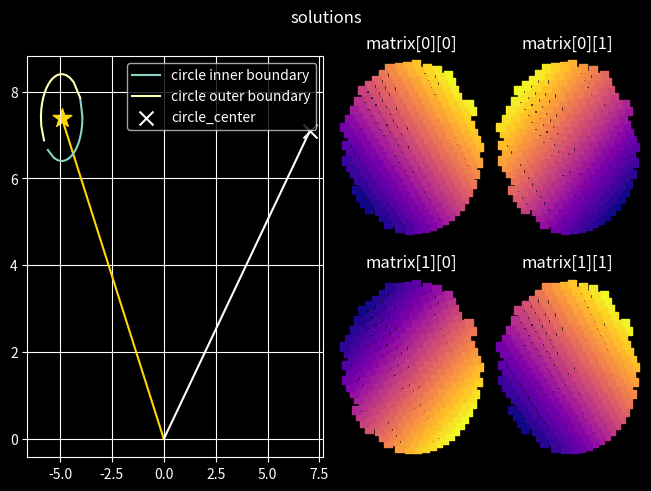

The matplotlib source for this figure:
import matplotlib.pyplot as plt
import numpy as np
from numpy.linalg.linalg import tensorinv

plt.style.use('dark_background')

n = 20
C = 10

plot_direction = lambda a, ax, r=1: ax.plot([0, r*np.cos(a)], [0, r*np.sin(a)])
plot_polar = lambda a, r, ax, marker='o': ax.scatter(r*np.cos(a), r*np.sin(a), marker='o')

def gen_circle_boundaries(gamma, angular_radius, R=1, r=1, n=n):
	thetas = np.linspace(gamma-angular_radius, gamma+angular_radius+2*angular_radius/n, n)
	cos = np.cos(thetas)
	sin = np.sin(thetas)
	x, y = np.cos(gamma)*R, np.sin(gamma)*R
	further = ((x*cos+y*sin)+np.sqrt(r**2-(x*sin-y*cos)**2))
	closer = ((x*cos+y*sin)-np.sqrt(r**2-(x*sin-y*cos)**2))
	return closer, further, thetas

fig = plt.figure(constrained_layout=True)
gs = fig.add_gridspec(nrows=2, ncols=4)
basicax = fig.add_subplot(gs[:, :2])
ax00, ax01, ax10, ax11 = \
	fig.add_subplot(gs[0, 2]),\
	fig.add_subplot(gs[0, 3]),\
	fig.add_subplot(gs[1, 2]),\
	fig.add_subplot(gs[1, 3])

for i in range(1):
	alpha = np.random.random()*2*np.pi
	beta = np.random.random()*2*np.pi
	circle_center = np.array([np.cos(alpha), np.sin(alpha)])*C
	r = 1
	R = (np.random.random()/1.25+0.1)*C

	angular_radius = np.arcsin(r/R)

	closer, further, thetas = gen_circle_boundaries(beta, angular_radius, R, r)
	angles = -thetas+alpha-2*np.pi

	p = np.array([])
	t = []
	for c, f, d in zip(closer, further, thetas):
		try:
			newpoints = np.arange(c, f+0.1, 0.1)
			p = np.concatenate((p, newpoints))
			t += [d]*len(newpoints)
		except ValueError:
			continue
	t = -np.array(t)+alpha-2*np.pi

	mapped_dots = []
	matrices = []
	for a, c in zip(t, p):
		rotation = np.array([[np.cos(a), -np.sin(a)], [np.sin(a), np.cos(a)]])
		m = rotation*c/C
		mapped_dots.append(circle_center.dot(m))
		matrices.append(m)
	mapped_dots = np.array(mapped_dots).T
	matrices = np.array(matrices)
	x, y = mapped_dots
	ax00.scatter(x, y, c=matrices[:, 0, 0], cmap='plasma', marker='s')
	ax01.scatter(x+0.1, y, c=matrices[:, 0, 1], cmap='plasma', marker='s')
	ax10.scatter(x, y+0.1, c=matrices[:, 1, 0], cmap='plasma', marker='s')
	ax11.scatter(x+0.1, y+0.1, c=matrices[:, 1, 1], cmap='plasma', marker='s')

	basicax.plot([0, R*np.cos(beta)], [0, R*np.sin(beta)], color='gold')
	basicax.plot([0, C*np.cos(alpha)], [0, C*np.sin(alpha)], color='white')
	basicax.plot(np.cos(thetas)*closer, np.sin(thetas)*closer, label='circle inner boundary')
	basicax.plot(np.cos(thetas)*further, np.sin(thetas)*further, label='circle outer boundary')
	basicax.scatter(*circle_center, color='white', marker='x', s=100, label='circle_center')
	basicax.scatter(R*np.cos(beta), R*np.sin(beta), marker='*', s=200, color="gold")
	basicax.grid()
	basicax.legend()

	for axis in [ax00, ax01, ax10, ax11]:
		axis.grid()
		axis.axis("off")
	ax00.set_title(f"matrix[0][0]")
	ax01.set_title(f"matrix[0][1]")
	ax10.set_title(f"matrix[1][0]")
	ax11.set_title(f"matrix[1][1]")
	fig.suptitle("solutions")
	plt.show()

